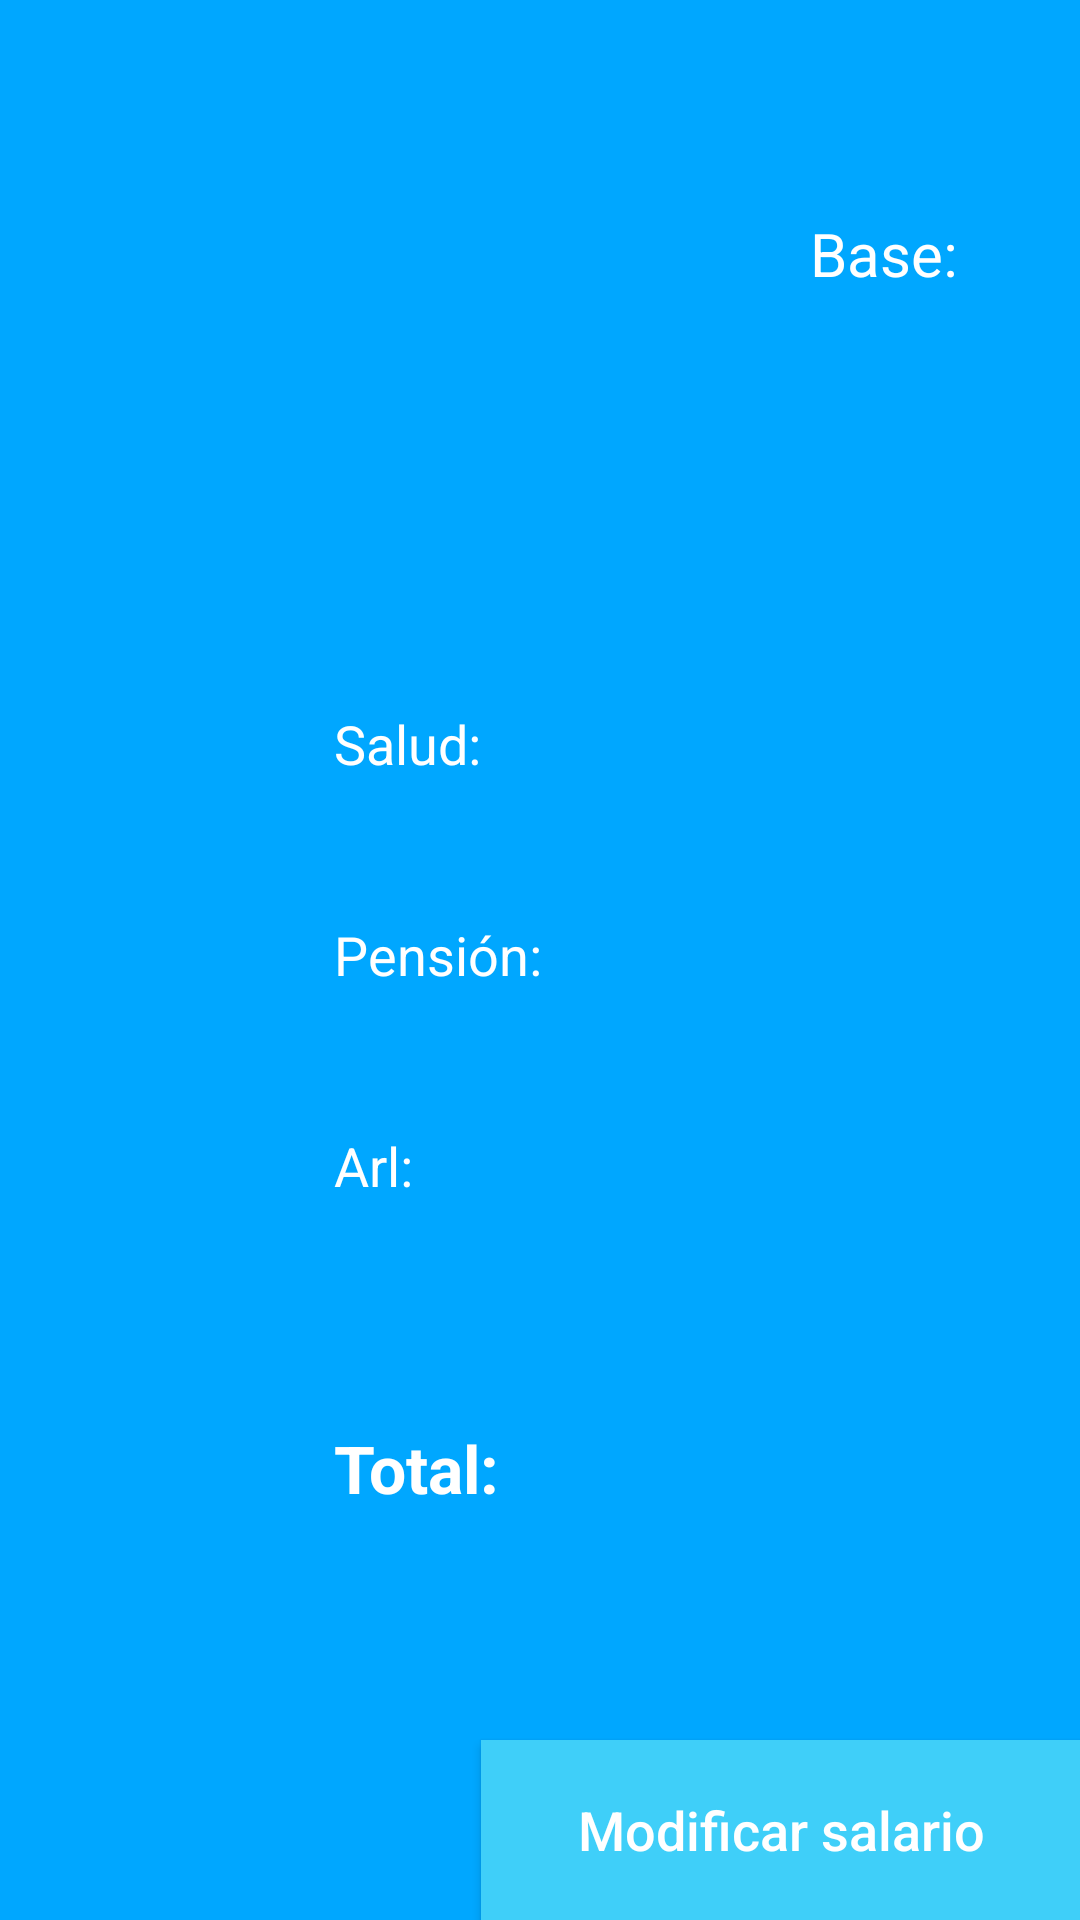

The Android layout XML behind this screen, and the referenced resources:
<!-- AndroidManifest.xml: application theme AppTheme -->
<!-- res/layout/activity_show_data.xml -->
<?xml version="1.0" encoding="utf-8"?>

<android.support.design.widget.CoordinatorLayout xmlns:android="http://schemas.android.com/apk/res/android"
    xmlns:app="http://schemas.android.com/apk/res-auto"
    xmlns:tools="http://schemas.android.com/tools"
    android:layout_width="match_parent"
    android:layout_height="match_parent"
    android:fitsSystemWindows="true"
    tools:context="com.ingelectro.jyj.aportapp.ShowData">

    <android.support.design.widget.AppBarLayout
        android:layout_width="match_parent"
        android:layout_height="wrap_content"
        android:theme="@style/AppTheme.AppBarOverlay">

    </android.support.design.widget.AppBarLayout>

    <include layout="@layout/content_show_data" />

</android.support.design.widget.CoordinatorLayout>
<!-- res/layout/content_show_data.xml (included above) -->
<?xml version="1.0" encoding="utf-8"?>

<RelativeLayout xmlns:android="http://schemas.android.com/apk/res/android"
    xmlns:app="http://schemas.android.com/apk/res-auto"
    xmlns:tools="http://schemas.android.com/tools"
    android:layout_width="match_parent"
    android:layout_height="match_parent"
    android:paddingBottom="@dimen/activity_vertical_margin"
    android:paddingLeft="@dimen/activity_horizontal_margin"
    android:paddingRight="@dimen/activity_horizontal_margin"
    android:paddingTop="@dimen/activity_vertical_margin"
    android:background="#00A7FF"
    app:layout_behavior="@string/appbar_scrolling_view_behavior"
    tools:context="com.ingelectro.jyj.aportapp.ShowData"
    tools:showIn="@layout/activity_show_data">



    <TextView
        android:layout_width="wrap_content"
        android:layout_height="wrap_content"
        android:text="@string/base"
        android:textSize="20sp"
        android:textColor="@color/colorShowDataLetter"
        android:id="@+id/base"
        android:layout_marginRight="41dp"
        android:layout_marginEnd="41dp"
        android:layout_alignParentTop="true"
        android:layout_alignRight="@+id/modifyButton"
        android:layout_alignEnd="@+id/modifyButton"
        android:layout_marginTop="71dp" />

    <TextView
        android:layout_width="wrap_content"
        android:layout_height="wrap_content"
        android:text="@string/salud"
        android:textSize="18sp"
        android:textColor="@color/colorShowDataLetter"
        android:id="@+id/salud"
        android:layout_above="@+id/pension"
        android:layout_toLeftOf="@+id/modifyButton"
        android:layout_toStartOf="@+id/modifyButton"
        android:layout_marginBottom="46dp" />

    <TextView
        android:layout_width="wrap_content"
        android:layout_height="wrap_content"
        android:text="@string/pension"
        android:textSize="18sp"
        android:textColor="@color/colorShowDataLetter"
        android:id="@+id/pension"
        android:layout_above="@+id/arl"
        android:layout_alignLeft="@+id/salud"
        android:layout_alignStart="@+id/salud"
        android:layout_marginBottom="46dp" />

    <TextView
        android:layout_width="wrap_content"
        android:layout_height="wrap_content"
        android:text="@string/arl"
        android:textSize="18sp"
        android:textColor="@color/colorShowDataLetter"
        android:id="@+id/arl"
        android:layout_above="@+id/total"
        android:layout_alignLeft="@+id/pension"
        android:layout_alignStart="@+id/pension"
        android:layout_marginBottom="74dp" />

    <TextView
        android:layout_width="wrap_content"
        android:layout_height="wrap_content"
        android:text="@string/total"
        android:textSize="22sp"
        android:textColor="@color/colorShowDataLetter"
        android:textStyle="bold"
        android:id="@+id/total"
        android:layout_above="@+id/modifyButton"
        android:layout_alignLeft="@+id/arl"
        android:layout_alignStart="@+id/arl"
        android:layout_marginBottom="76dp" />

    <Button
        android:layout_width="200dp"
        android:layout_height="60dp"
        android:text="@string/modifySalary"
        android:textAllCaps="false"
        android:textColor="#FFFFFF"
        android:textSize="18sp"
        android:id="@+id/modifyButton"
        android:background="#3FCFF9"
        android:layout_alignParentBottom="true"
        android:layout_alignParentRight="true"
        android:layout_alignParentEnd="true" />

    <ImageView
        android:layout_width="wrap_content"
        android:layout_height="wrap_content"
        android:id="@+id/imageView2"
        android:layout_above="@+id/arl"
        android:layout_alignRight="@+id/modifyButton"
        android:layout_alignEnd="@+id/modifyButton" />

</RelativeLayout>
<!-- resources referenced by this layout -->
<resources>
  <color name="colorShowDataLetter">#FFFFFF</color>
  <string name="arl">Arl:</string>
  <string name="base">Base:</string>
  <string name="modifySalary">Modificar salario</string>
  <string name="pension">Pensión:</string>
  <string name="salud">Salud:</string>
  <string name="total">Total:</string>
  <style name="AppTheme.AppBarOverlay" parent="ThemeOverlay.AppCompat.Dark.ActionBar" />
  <style name="AppTheme" parent="Theme.AppCompat.Light.DarkActionBar">
          
          <item name="colorPrimary">@color/colorPrimary</item>
          <item name="colorPrimaryDark">@color/colorPrimaryDark</item>
          <item name="colorAccent">#FFFFFF</item>
          <item name="android:textColorHint">#FFFFFF</item>
      </style>
  <color name="colorPrimary">#3F51B5</color>
  <color name="colorPrimaryDark">#303F9F</color>
</resources>
